Photos from the image-classification dataset "data" in the GitHub repository wuyinwuxian/Neural_Networks_froth_flotation. Its 3 classes are: high, low, medium.

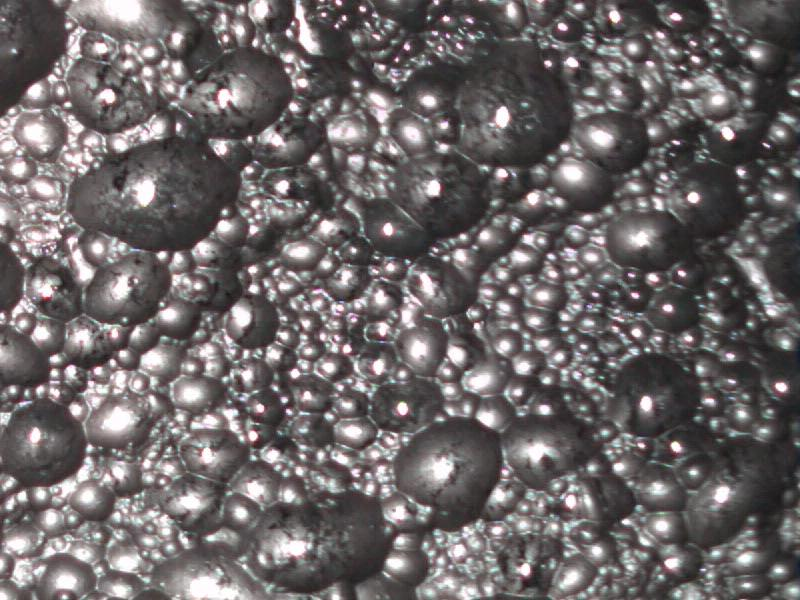
Label: low

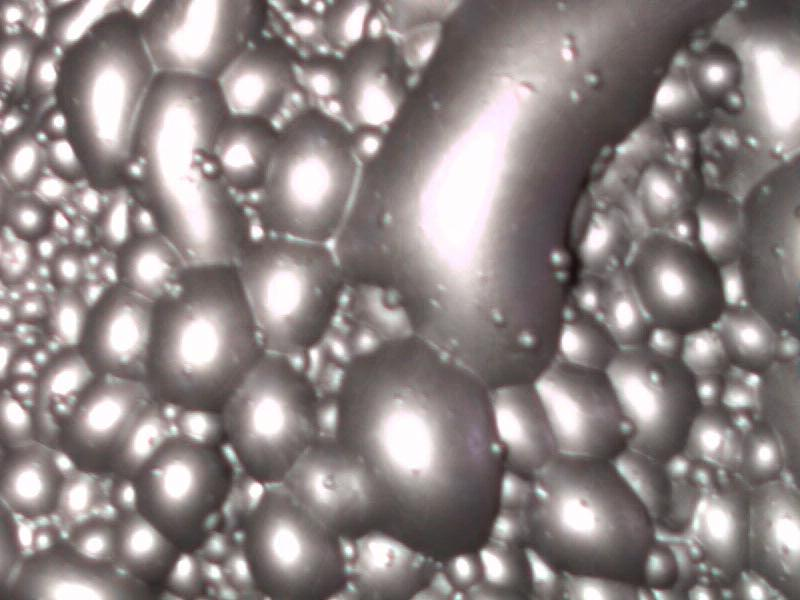
Label: high

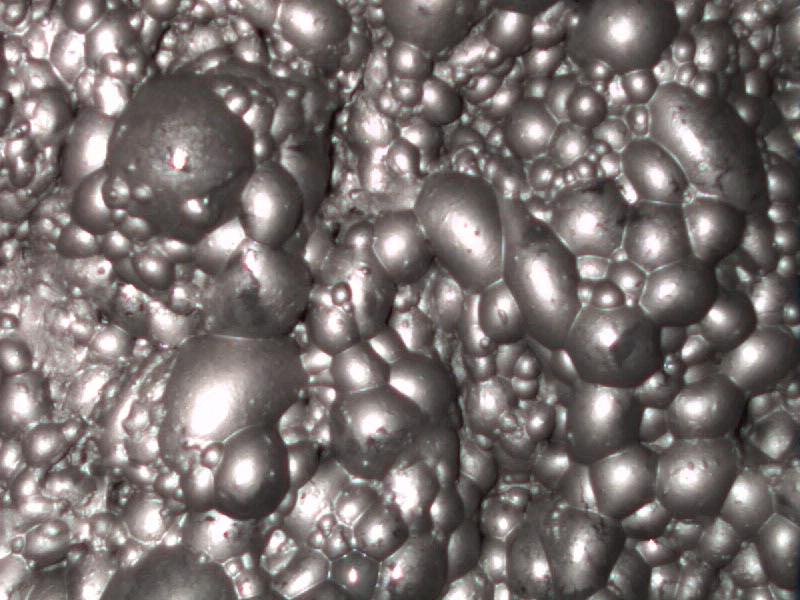
Label: medium

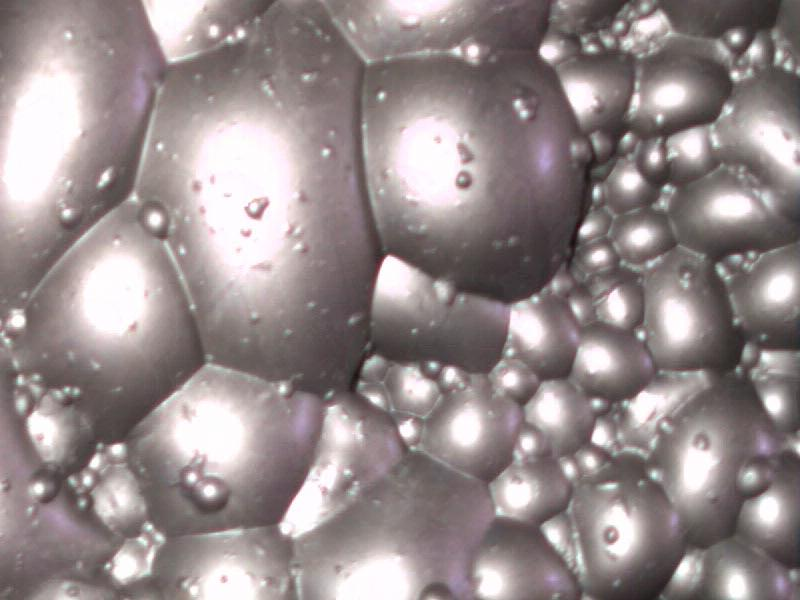
Label: high

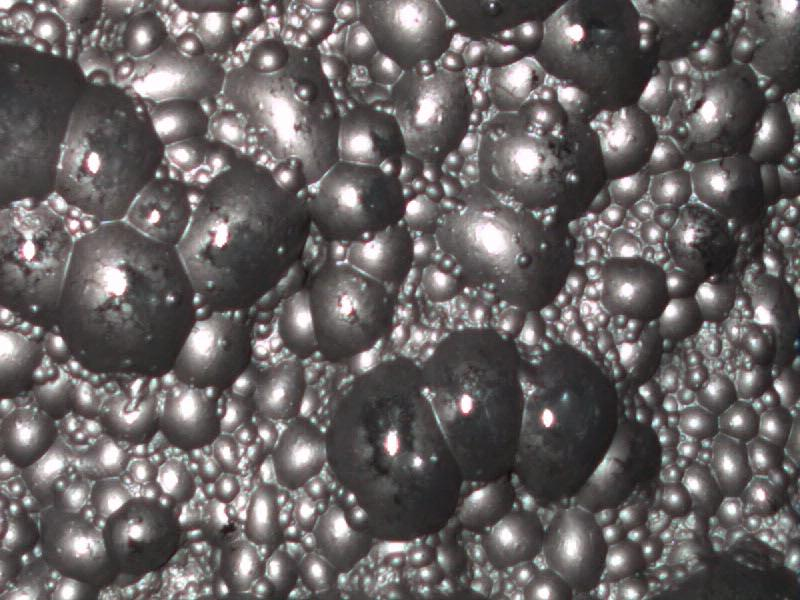
Label: low

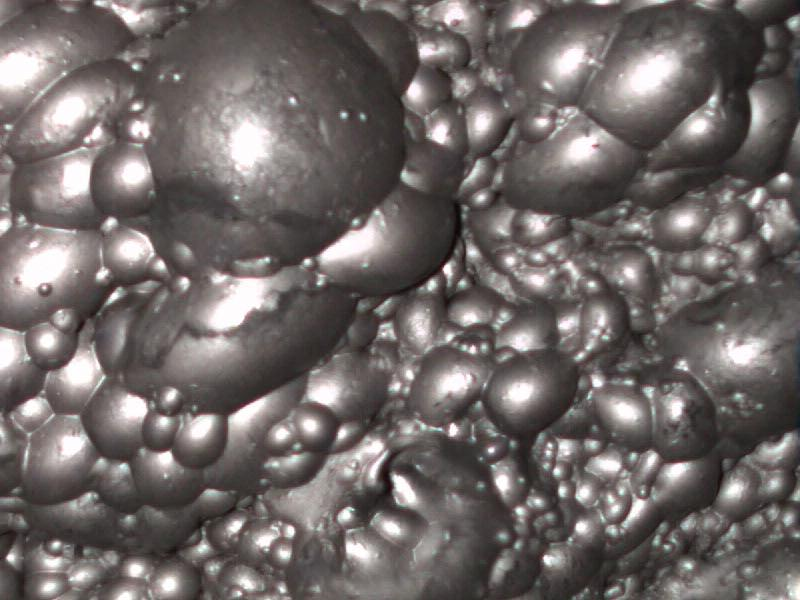
Label: medium
